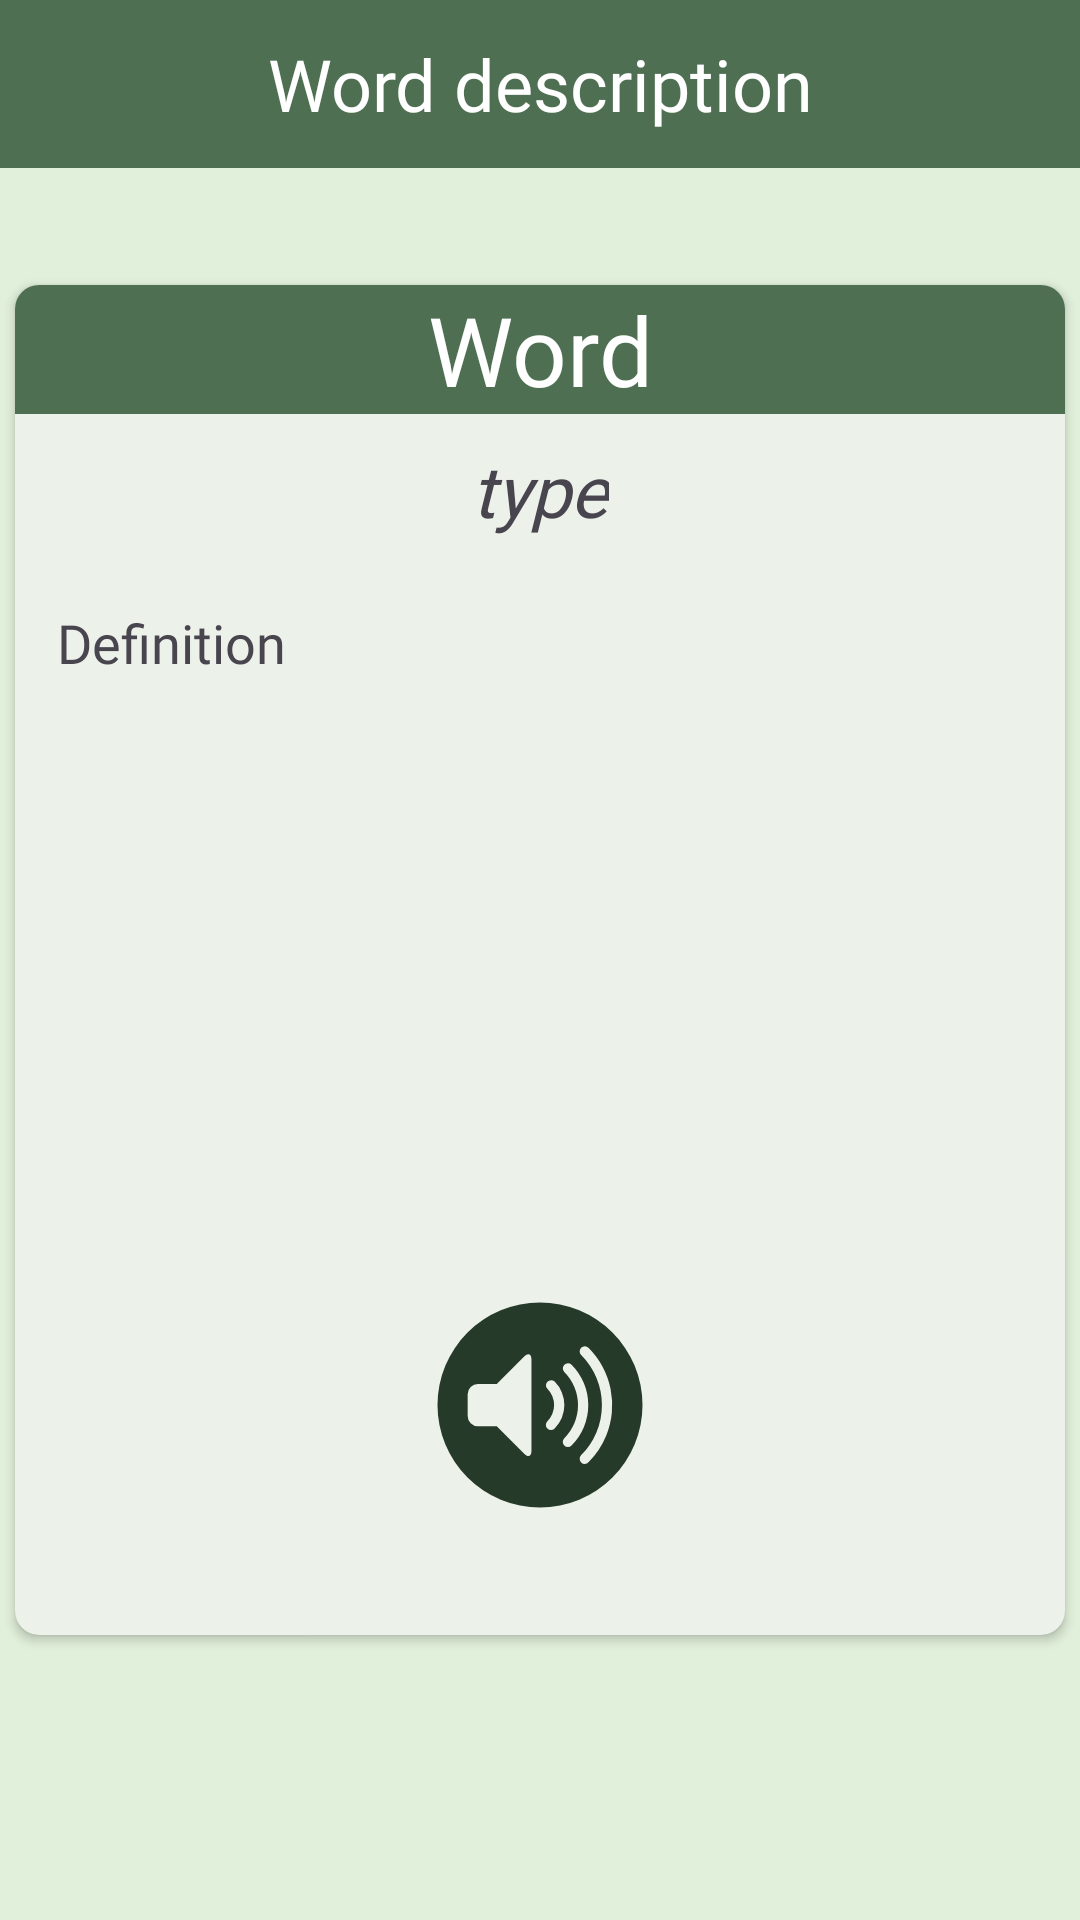

This screen was rendered from an Android layout file. Write that file and the resources it references.
<!-- AndroidManifest.xml: application theme Theme.LinguaHelper -->
<!-- res/layout/screen_word.xml -->
<?xml version="1.0" encoding="utf-8"?>
<androidx.constraintlayout.widget.ConstraintLayout xmlns:android="http://schemas.android.com/apk/res/android"
    xmlns:app="http://schemas.android.com/apk/res-auto"
    xmlns:tools="http://schemas.android.com/tools"
    android:layout_width="match_parent"
    android:layout_height="match_parent"
    android:background="#E1F0DA">

    <TextView
        android:id="@+id/textView"
        android:layout_width="match_parent"
        android:layout_height="56dp"
        android:background="#4F6F52"
        android:gravity="center"
        android:text="@string/word_description"
        android:textColor="#fff"
        android:fontFamily="@font/nunito_bold"
        android:textSize="24dp"
        app:layout_constraintEnd_toEndOf="parent"
        app:layout_constraintStart_toStartOf="parent"
        app:layout_constraintTop_toTopOf="parent" />


    <ImageView
        android:id="@+id/back"
        android:layout_width="22dp"
        android:layout_height="22dp"
        android:layout_marginTop="16dp"
        android:src="@drawable/bbbb"
        app:layout_constraintBottom_toBottomOf="@+id/textView"
        app:layout_constraintEnd_toEndOf="parent"
        app:layout_constraintHorizontal_bias="0.078"
        app:layout_constraintStart_toStartOf="parent"
        app:layout_constraintTop_toTopOf="parent"
        app:layout_constraintVertical_bias="0.0"
        app:tint="#fff" />

    <androidx.cardview.widget.CardView
        android:layout_width="350dp"
        android:layout_height="450dp"
        android:backgroundTint="#ECF1EA"
        android:elevation="925dp"
        app:cardCornerRadius="8dp"
        app:layout_constraintBottom_toBottomOf="parent"
        app:layout_constraintEnd_toEndOf="parent"
        app:layout_constraintStart_toStartOf="parent"
        app:layout_constraintTop_toTopOf="parent">

        <androidx.constraintlayout.widget.ConstraintLayout
            android:layout_width="match_parent"
            android:layout_height="match_parent">

            <TextView
                android:id="@+id/actual_word"
                android:layout_width="match_parent"
                android:layout_height="wrap_content"
                android:background="#4F6F52"
                android:fontFamily="@font/nunito_bold"
                android:gravity="center"
                android:text="Word"
                android:textColor="#fff"
                android:textSize="32dp"
                app:layout_constraintEnd_toEndOf="parent"
                app:layout_constraintStart_toStartOf="parent"
                app:layout_constraintTop_toTopOf="parent" />

            <TextView
                android:id="@+id/word_type"
                android:layout_width="wrap_content"
                android:layout_height="wrap_content"
                android:layout_marginTop="52dp"
                android:text="type"
                android:fontFamily="@font/nunito_bold"
                android:textSize="24dp"
                android:textStyle="italic"
                app:layout_constraintEnd_toEndOf="parent"
                app:layout_constraintStart_toStartOf="parent"
                app:layout_constraintTop_toTopOf="parent" />

            <TextView
                android:id="@+id/word_definition"
                android:layout_width="match_parent"
                android:layout_height="wrap_content"
                android:layout_marginHorizontal="14dp"
                android:fontFamily="@font/nunito_regular"
                android:text="Definition"
                android:textSize="18dp"
                app:layout_constraintBottom_toBottomOf="parent"
                app:layout_constraintEnd_toEndOf="parent"
                app:layout_constraintHorizontal_bias="0.0"
                app:layout_constraintStart_toStartOf="parent"
                app:layout_constraintTop_toBottomOf="@+id/word_type"
                app:layout_constraintVertical_bias="0.066" />

            <ImageView
                android:id="@+id/speaker"
                android:layout_width="82dp"
                android:layout_height="82dp"
                android:layout_marginBottom="36dp"
                android:src="@drawable/audio_high_round_svgrepo_com"
                app:layout_constraintBottom_toBottomOf="parent"
                app:layout_constraintEnd_toEndOf="parent"
                app:layout_constraintStart_toStartOf="parent"
                app:layout_constraintTop_toTopOf="parent"
                app:layout_constraintVertical_bias="1.0"
                app:tint="#263A29" />
        </androidx.constraintlayout.widget.ConstraintLayout>
    </androidx.cardview.widget.CardView>

</androidx.constraintlayout.widget.ConstraintLayout>
<!-- resources referenced by this layout -->
<resources>
  <!-- drawable audio_high_round_svgrepo_com (drawable) -->
  <vector xmlns:android="http://schemas.android.com/apk/res/android"
      android:width="800dp"
      android:height="800dp"
      android:viewportWidth="19"
      android:viewportHeight="19">
    <path
        android:pathData="M17.417,9.583A7.917,7.917 0,1 1,9.5 1.666a7.917,7.917 0,0 1,7.917 7.917zM8.84,6.06c0,-0.435 -0.252,-0.54 -0.56,-0.232l-2.12,2.12L4.704,7.948a0.794,0.794 0,0 0,-0.791 0.792v1.687a0.794,0.794 0,0 0,0.791 0.792h1.457l2.12,2.12c0.308,0.308 0.56,0.204 0.56,-0.232zM10.632,11.396a2.566,2.566 0,0 0,0 -3.625,0.396 0.396,0 0,0 -0.56,0.56 1.775,1.775 0,0 1,0 2.506,0.396 0.396,0 1,0 0.56,0.56zM11.937,12.701a4.41,4.41 0,0 0,0 -6.235,0.396 0.396,0 0,0 -0.56,0.56 3.618,3.618 0,0 1,0 5.116,0.396 0.396,0 1,0 0.56,0.56zM14.617,11.937a6.25,6.25 0,0 0,-1.375 -6.776,0.396 0.396,0 1,0 -0.56,0.56 5.464,5.464 0,0 1,0 7.726,0.396 0.396,0 1,0 0.56,0.56 6.216,6.216 0,0 0,1.374 -2.07z"
        android:fillColor="#5E8162"/>
  </vector>
  <string name="word_description">Word description</string>
  <style name="Theme.LinguaHelper" parent="Base.Theme.LinguaHelper" />
  <style name="Base.Theme.LinguaHelper" parent="Theme.Material3.DayNight.NoActionBar">
          
        <item name="colorPrimary">#4F6F52</item>
      </style>
</resources>
